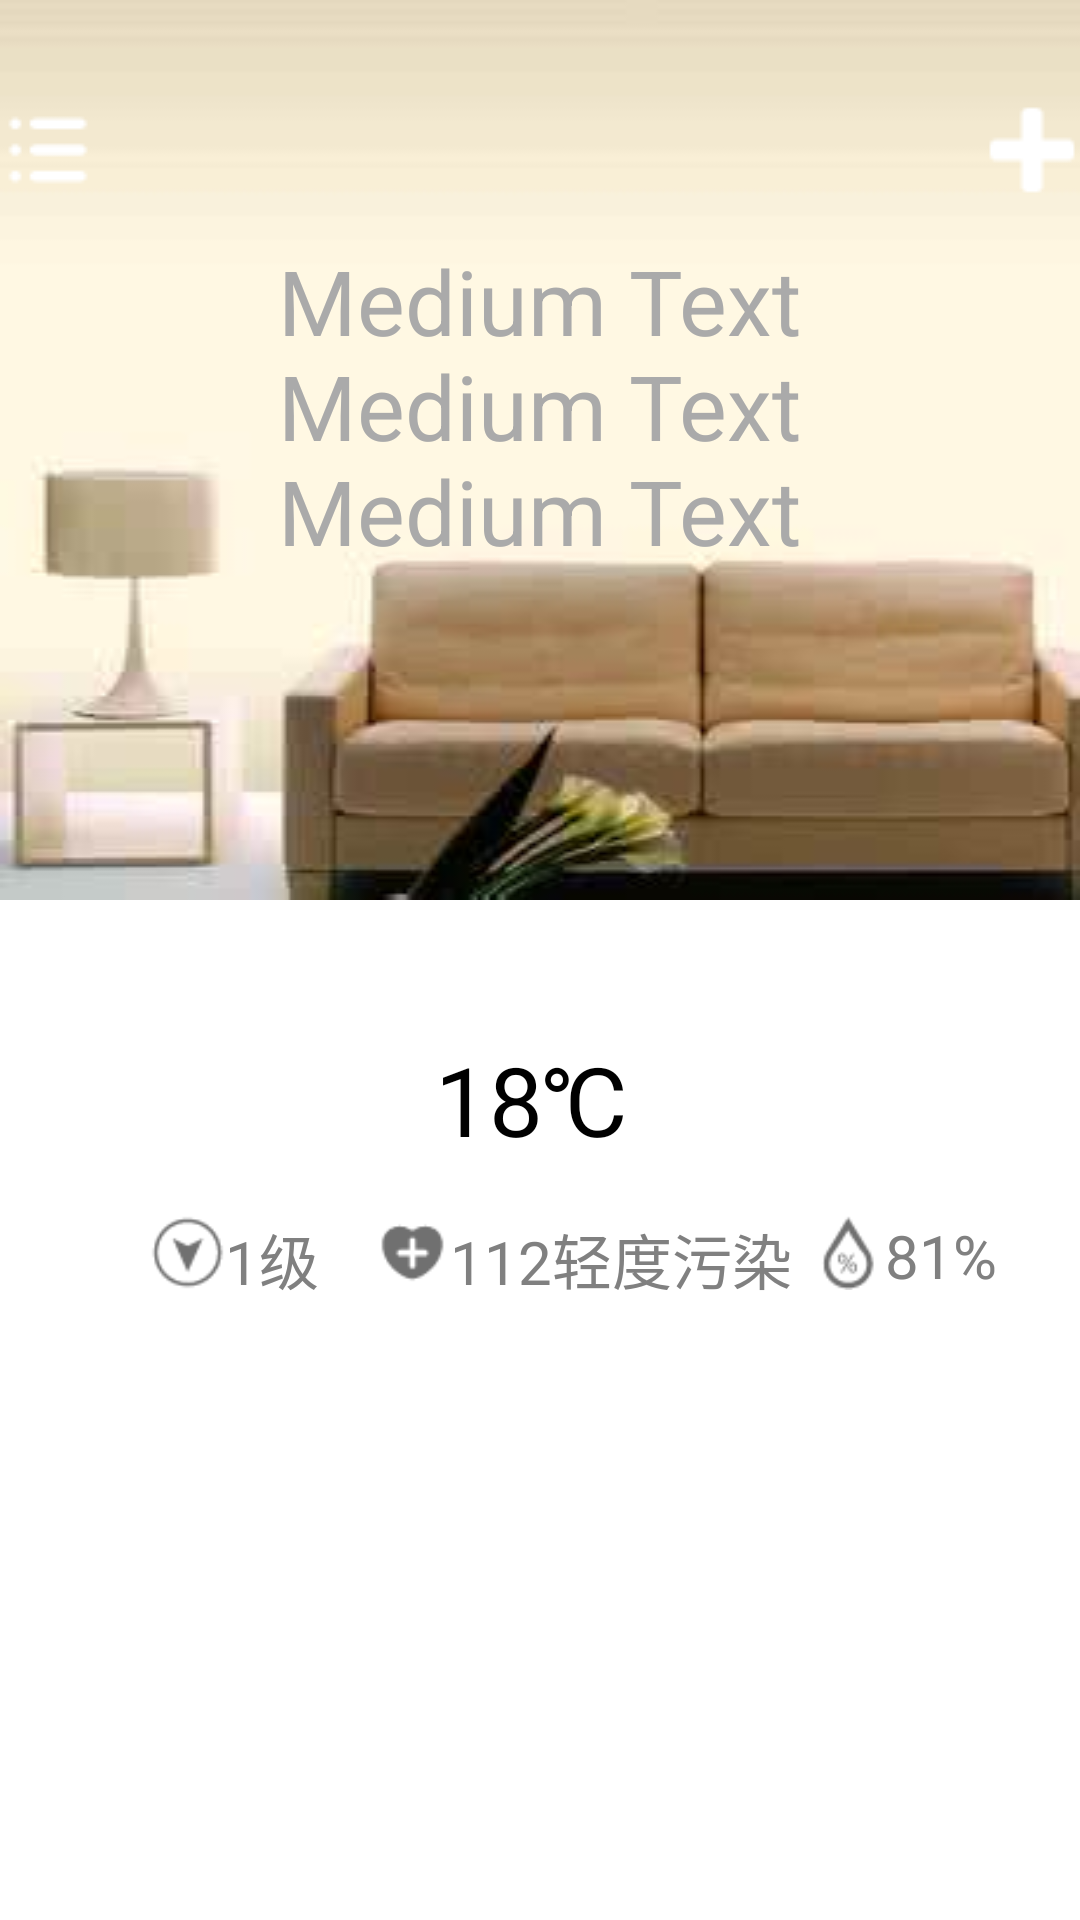

Android layout source for this screen:
<!-- AndroidManifest.xml: application theme Theme.AppCompat.NoActionBar -->
<!-- res/layout/indoor_main2.xml -->
<?xml version="1.0" encoding="utf-8"?>
<android.support.v4.widget.DrawerLayout
    xmlns:android="http://schemas.android.com/apk/res/android"
    xmlns:app="http://schemas.android.com/apk/res-auto"
    android:id="@+id/drawer_layout"
    android:layout_width="match_parent"
    android:layout_height="match_parent">

    <FrameLayout
        android:layout_width="match_parent"
        android:layout_height="match_parent">

        <LinearLayout   xmlns:android="http://schemas.android.com/apk/res/android"
            android:layout_width="fill_parent"
            android:layout_height="fill_parent"
            android:orientation="vertical"
            android:background="@color/white">
            <RelativeLayout
                android:layout_width="fill_parent"
                android:layout_height="300dp"
                android:background="@drawable/shinei">

                <ImageView
                    android:id="@+id/lefttop"
                    android:layout_width="32dp"
                    android:layout_height="32dp"
                    android:src="@drawable/lefttop"
                    android:layout_alignTop="@+id/imageView"
                    android:layout_alignParentLeft="true"
                    android:layout_alignParentStart="true" />
                <ImageView
                    android:layout_width="32dp"
                    android:layout_height="32dp"
                    android:src="@drawable/righttop"
                    android:id="@+id/imageView"
                    android:layout_alignParentTop="true"
                    android:layout_alignParentRight="true"
                    android:layout_alignParentEnd="true"
                    android:layout_marginTop="34dp" />
                <TextView
                    android:layout_width="wrap_content"
                    android:layout_height="wrap_content"
                    android:textAppearance="?android:attr/textAppearanceMedium"
                    android:id="@+id/textView_Info_Temp1"
                    android:text="Medium Text"
                    android:textColor="@android:color/darker_gray"
                    android:layout_marginTop="80dp"
                    android:textSize="30sp"
                    android:layout_centerHorizontal="true"/>
                <TextView
                    android:layout_width="wrap_content"
                    android:layout_height="wrap_content"
                    android:textAppearance="?android:attr/textAppearanceMedium"
                    android:id="@+id/textView_Info_Humi1"
                    android:text="Medium Text"
                    android:textColor="@android:color/darker_gray"
                    android:layout_marginTop="115dp"
                    android:textSize="30sp"
                    android:layout_centerHorizontal="true"/>
                <TextView
                    android:layout_width="wrap_content"
                    android:layout_height="wrap_content"
                    android:textAppearance="?android:attr/textAppearanceMedium"
                    android:id="@+id/textView_Info_Air1"
                    android:text="Medium Text"
                    android:textColor="@android:color/darker_gray"
                    android:layout_marginTop="150dp"
                    android:textSize="30sp"
                    android:layout_centerHorizontal="true"/>
            </RelativeLayout>
            <RelativeLayout
                android:layout_width="fill_parent"
                android:layout_height="155dp"
                android:background="@color/white">
                <TextView
                    android:layout_width="80dp"
                    android:layout_height="20dp"
                    android:layout_centerHorizontal="true"
                    android:layout_marginTop="15dp"
                    android:text="西安室 室外"
                    android:textSize="14sp" />

                <TextView
                    android:id="@+id/Text_1"
                    android:layout_width="70dp"
                    android:layout_height="35dp"
                    android:layout_centerHorizontal="true"
                    android:layout_marginTop="45dp"
                    android:text="18℃"
                    android:textSize="32sp"
                    android:textColor="@color/black"/>

                <ImageView
                    android:src="@drawable/wind"
                    android:layout_width="25dp"
                    android:layout_height="25dp"
                    android:layout_marginLeft="50dp"
                    android:layout_marginTop="105dp"/>
                <TextView
                    android:layout_width="wrap_content"
                    android:layout_height="wrap_content"
                    android:layout_marginLeft="75dp"
                    android:text="1级"
                    android:textSize="20sp"
                    android:layout_marginTop="105dp"
                    android:textColor="@color/gray"/>

                <ImageView
                    android:src="@drawable/health"
                    android:layout_width="25dp"
                    android:layout_height="25dp"
                    android:layout_marginLeft="125dp"
                    android:layout_marginTop="105dp"/>

                <TextView
                    android:layout_width="wrap_content"
                    android:layout_height="wrap_content"
                    android:layout_marginLeft="150dp"
                    android:layout_marginTop="105dp"
                    android:text="112轻度污染"
                    android:textSize="20sp"
                    android:textColor="@color/gray"/>

                <ImageView
                    android:src="@drawable/water"
                    android:layout_width="25dp"
                    android:layout_height="25dp"
                    android:layout_marginLeft="270dp"
                    android:layout_marginTop="105dp"/>
                <TextView
                    android:layout_width="wrap_content"
                    android:layout_height="wrap_content"
                    android:layout_marginLeft="295dp"
                    android:layout_marginTop="105dp"
                    android:text="81%"
                    android:textSize="20sp"
                    android:textColor="@color/gray"/>
            </RelativeLayout>
        </LinearLayout>
    </FrameLayout>

    <include layout="@layout/fragment_indoor_set"/>
</android.support.v4.widget.DrawerLayout>
<!-- res/layout/fragment_indoor_set.xml (included above) -->
<?xml version="1.0" encoding="utf-8"?>
<LinearLayout xmlns:android="http://schemas.android.com/apk/res/android"
    android:layout_width="260dp"
    android:layout_height="match_parent"
    android:orientation="vertical"
    android:background="@color/white"
    android:layout_gravity="start">
    <RelativeLayout
        android:layout_width="match_parent"
        android:layout_height="wrap_content"
        android:gravity="left"
        android:background="@color/deepskyblue"
        android:padding="3dip">
        <TextView
            android:layout_width="40dp"
            android:layout_height="20dp"
            android:layout_centerHorizontal="true"
            android:text="设置"
            android:textSize="18sp"
            android:textColor="@color/white"
            />

        <Button
            android:layout_width="30dp"
            android:layout_height="30dp"
            android:background="@color/deepskyblue"
            android:text="返回"
            android:textColor="@color/white"
            android:layout_marginLeft="20dp"
            android:layout_marginStart="20dp"
            android:layout_alignParentTop="true"
            android:layout_alignParentLeft="true"
            android:layout_alignParentStart="true" />
        <ImageView
            android:layout_width="15dp"
            android:layout_height="20dp"
            android:layout_centerVertical="true"
            android:src="@drawable/back"/>
    </RelativeLayout>
    <RelativeLayout
        android:layout_width="match_parent"
        android:layout_height="wrap_content"
        android:gravity="left"
        android:padding="3dip"
        android:layout_marginTop="20dp">
        <TextView
            android:layout_width="wrap_content"
            android:layout_height="wrap_content"
            android:text="注销登录"
            android:textSize="16sp"
            android:textColor="@color/gray"/>
        <ImageView
            android:layout_width="20dp"
            android:layout_height="20dp"
            android:layout_alignParentRight="true"
            android:src="@drawable/more"/>
    </RelativeLayout>
    <RelativeLayout
        android:layout_width="match_parent"
        android:layout_height="wrap_content"
        android:gravity="left"
        android:padding="3dip"
        android:layout_marginTop="50dp">
        <TextView
            android:layout_width="wrap_content"
            android:layout_height="wrap_content"
            android:text="消息通知"
            android:textSize="16sp"
            android:textColor="@color/gray"/>
        <ImageView
            android:layout_width="20dp"
            android:layout_height="20dp"
            android:layout_alignParentRight="true"
            android:src="@drawable/more"/>
    </RelativeLayout>
    <RelativeLayout
        android:layout_width="match_parent"
        android:layout_height="wrap_content"
        android:gravity="left"
        android:padding="3dip"
        android:layout_marginTop="0dp">
        <TextView
            android:layout_width="wrap_content"
            android:layout_height="wrap_content"
            android:text="历史记录"
            android:textSize="16sp"
            android:textColor="@color/gray"/>
        <ImageView
            android:layout_width="20dp"
            android:layout_height="20dp"
            android:layout_alignParentRight="true"
            android:src="@drawable/more"/>
    </RelativeLayout>
    <RelativeLayout
        android:layout_width="match_parent"
        android:layout_height="wrap_content"
        android:gravity="left"
        android:padding="3dip"
        android:layout_marginTop="0dp">
        <TextView
            android:layout_width="wrap_content"
            android:layout_height="wrap_content"
            android:text="空间清理"
            android:textSize="16sp"
            android:textColor="@color/gray"/>
        <ImageView
            android:layout_width="20dp"
            android:layout_height="20dp"
            android:layout_alignParentRight="true"
            android:src="@drawable/more"/>
    </RelativeLayout>
    <RelativeLayout
        android:layout_width="match_parent"
        android:layout_height="wrap_content"
        android:gravity="left"
        android:padding="3dip"
        android:layout_marginTop="40dp">
        <TextView
            android:layout_width="wrap_content"
            android:layout_height="wrap_content"
            android:text="主题"
            android:textSize="16sp"
            android:textColor="@color/gray"/>
        <ImageView
            android:layout_width="20dp"
            android:layout_height="20dp"
            android:layout_alignParentRight="true"
            android:src="@drawable/more"/>
    </RelativeLayout>
    <RelativeLayout
        android:layout_width="match_parent"
        android:layout_height="wrap_content"
        android:gravity="left"
        android:padding="3dip"
        android:layout_marginTop="0dp">
        <TextView
            android:layout_width="wrap_content"
            android:layout_height="wrap_content"
            android:text="关于产品与帮助"
            android:textSize="16sp"
            android:textColor="@color/gray"/>
        <ImageView
            android:layout_width="20dp"
            android:layout_height="20dp"
            android:layout_alignParentRight="true"
            android:src="@drawable/more"/>
    </RelativeLayout>
</LinearLayout>
<!-- resources referenced by this layout -->
<resources>
  <color name="black">#000000</color>
  <color name="deepskyblue">#00BFFF</color>
  <color name="gray">#808080</color>
  <color name="white">#FFFFFF</color>
  <!-- drawable health: png bitmap (drawable, 558 bytes) -->
  <!-- drawable lefttop: png bitmap (drawable, 381 bytes) -->
  <!-- drawable righttop: png bitmap (drawable, 325 bytes) -->
  <!-- drawable shinei: jpg bitmap (drawable, 4346 bytes) -->
  <!-- drawable water: png bitmap (drawable, 753 bytes) -->
  <!-- drawable wind: png bitmap (drawable, 789 bytes) -->
</resources>
